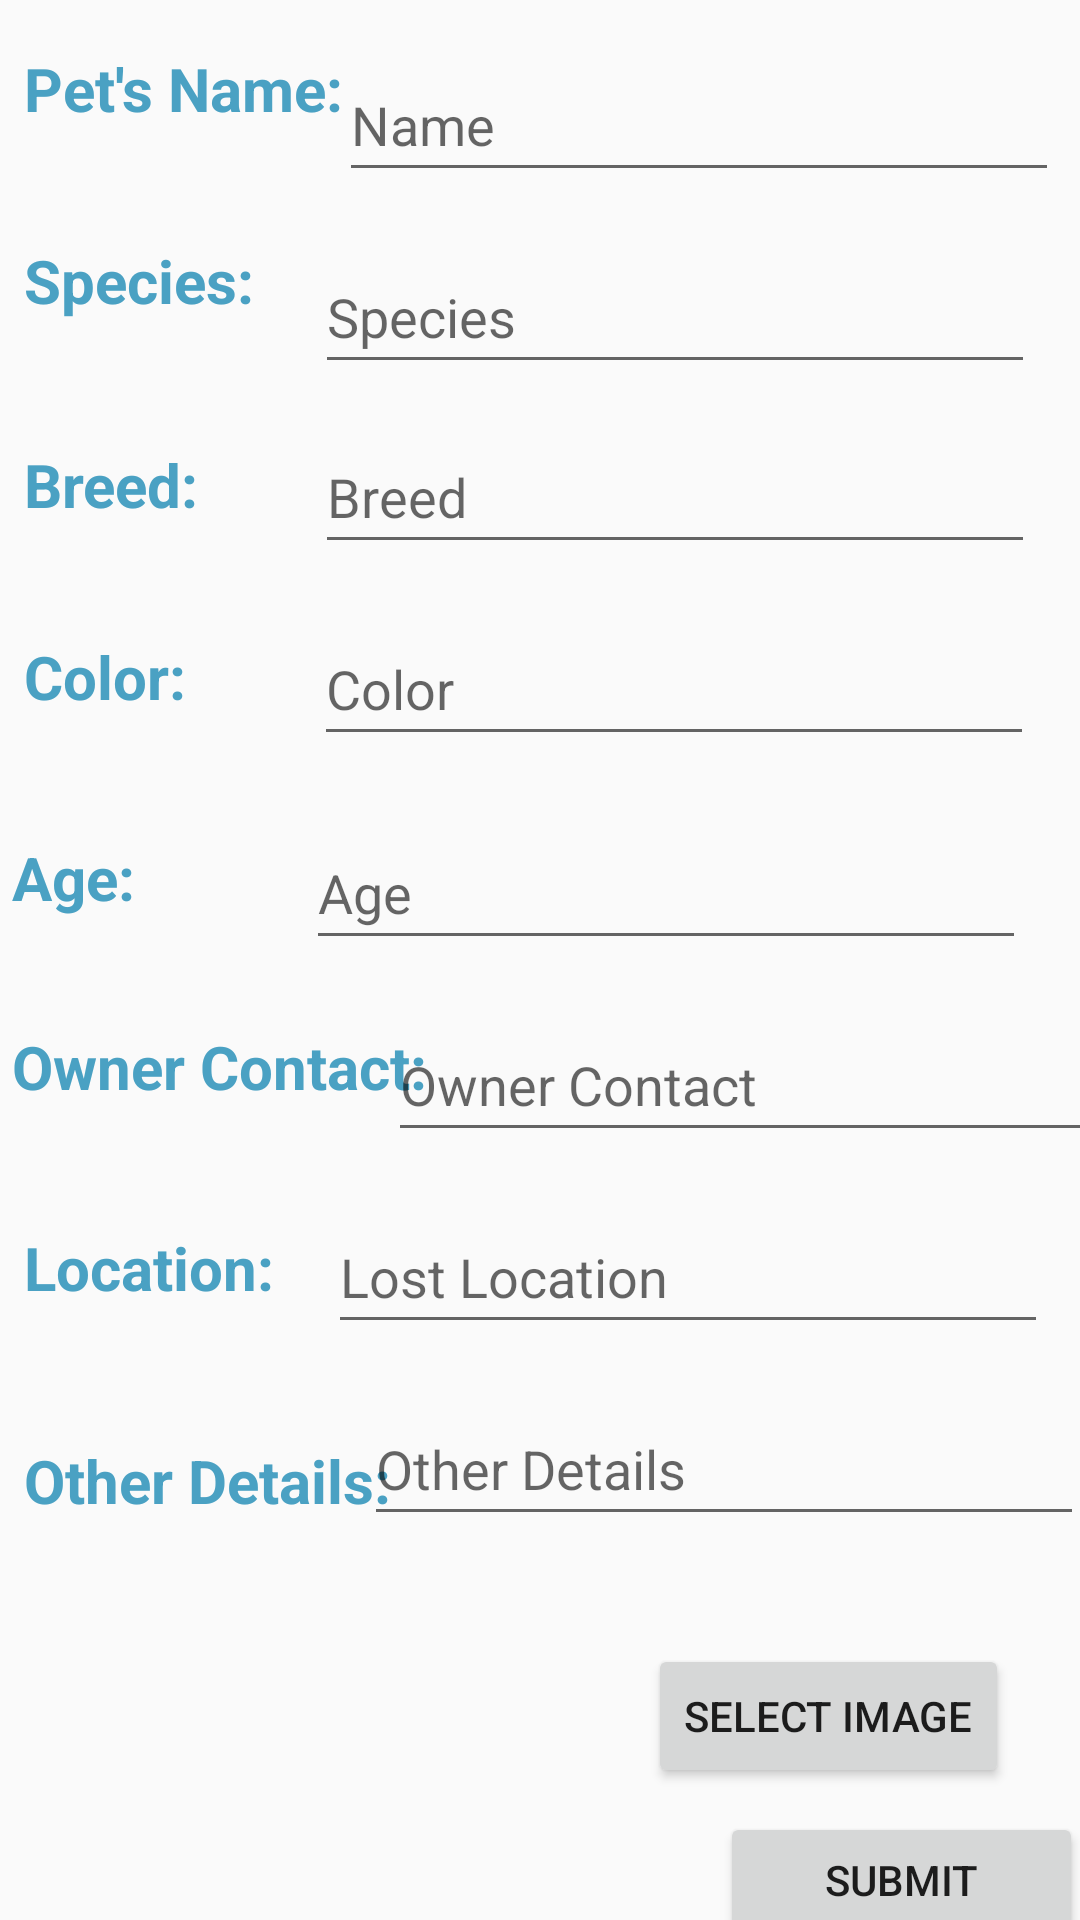

Layout XML and referenced resources for this Android screen:
<!-- AndroidManifest.xml: application theme Theme.AppCompat.Light.NoActionBar -->
<!-- res/layout/fragment_upload.xml -->
<?xml version="1.0" encoding="utf-8"?>
<androidx.constraintlayout.widget.ConstraintLayout xmlns:android="http://schemas.android.com/apk/res/android"
    xmlns:app="http://schemas.android.com/apk/res-auto"
    xmlns:tools="http://schemas.android.com/tools"
    android:id="@+id/frameLayout3"
    android:layout_width="match_parent"
    android:layout_height="match_parent"
    tools:context=".UploadFragment">

    <TextView
        android:id="@+id/Name"
        android:layout_width="wrap_content"
        android:layout_height="48dp"
        android:layout_marginStart="8dp"
        android:layout_marginTop="16dp"
        android:text="Pet's Name:"
        android:textColor="@color/colorAccent"
        android:textSize="20sp"
        android:textStyle="bold"
        app:layout_constraintStart_toStartOf="parent"
        app:layout_constraintTop_toTopOf="parent" />

    <TextView
        android:id="@+id/Species"
        android:layout_width="wrap_content"
        android:layout_height="48dp"
        android:layout_marginTop="16dp"
        android:layout_marginLeft="8dp"
        android:text="Species:"
        android:textColor="@color/colorAccent"
        android:textSize="20sp"
        android:textStyle="bold"
        app:layout_constraintStart_toStartOf="parent"
        app:layout_constraintTop_toBottomOf="@+id/Name" />

    <TextView
        android:id="@+id/Breed"
        android:layout_width="wrap_content"
        android:layout_height="48dp"
        android:layout_marginStart="8dp"
        android:layout_marginTop="20dp"
        android:text="Breed:"
        android:textColor="@color/colorAccent"
        android:textSize="20sp"
        android:textStyle="bold"
        app:layout_constraintStart_toStartOf="parent"
        app:layout_constraintTop_toBottomOf="@+id/Species" />

    <TextView
        android:id="@+id/Color"
        android:layout_width="wrap_content"
        android:layout_height="wrap_content"
        android:layout_marginStart="8dp"
        android:layout_marginTop="84dp"
        android:text="Color:"
        android:textColor="@color/colorAccent"
        android:textSize="20sp"
        android:textStyle="bold"
        app:layout_constraintStart_toStartOf="parent"
        app:layout_constraintTop_toBottomOf="@+id/Species" />

    <TextView
        android:id="@+id/Age"
        android:layout_width="wrap_content"
        android:layout_height="wrap_content"
        android:layout_marginStart="4dp"
        android:layout_marginTop="40dp"
        android:text="Age:"
        android:textColor="@color/colorAccent"
        android:textSize="20sp"
        android:textStyle="bold"
        app:layout_constraintStart_toStartOf="parent"
        app:layout_constraintTop_toBottomOf="@+id/Color" />

    <TextView
        android:id="@+id/ownerContact"
        android:layout_width="wrap_content"
        android:layout_height="wrap_content"
        android:layout_marginStart="4dp"
        android:layout_marginTop="36dp"
        android:text="Owner Contact:"
        android:textColor="@color/colorAccent"
        android:textSize="20sp"
        android:textStyle="bold"
        app:layout_constraintStart_toStartOf="parent"
        app:layout_constraintTop_toBottomOf="@+id/Age" />

    <TextView
        android:id="@+id/lostLocation"
        android:layout_width="wrap_content"
        android:layout_height="wrap_content"
        android:layout_marginTop="40dp"
        android:text="Location:"
        android:layout_marginLeft="8dp"
        android:textColor="@color/colorAccent"
        android:textSize="20sp"
        android:textStyle="bold"
        app:layout_constraintStart_toStartOf="parent"
        app:layout_constraintTop_toBottomOf="@+id/ownerContact" />

    <TextView
        android:id="@+id/otherDetails"
        android:layout_width="wrap_content"
        android:layout_height="wrap_content"
        android:layout_marginLeft="8dp"
        android:layout_marginTop="44dp"
        android:text="Other Details:"
        android:textColor="@color/colorAccent"
        android:textSize="20sp"
        android:textStyle="bold"
        app:layout_constraintStart_toStartOf="parent"
        app:layout_constraintTop_toBottomOf="@+id/lostLocation" />

    <EditText
        android:id="@+id/editTextName"
        android:layout_width="240dp"
        android:layout_height="48dp"
        android:layout_marginTop="16dp"
        android:layout_marginRight="8dp"
        android:hint="Name"
        android:textColor="@color/colorAccent"
        app:layout_constraintEnd_toEndOf="parent"
        app:layout_constraintHorizontal_bias="0.709"
        app:layout_constraintStart_toEndOf="@+id/Name"
        app:layout_constraintTop_toTopOf="parent"
        app:layout_constraintVertical_chainStyle="packed" />

    <EditText
        android:id="@+id/editTextSpecies"
        android:layout_width="240dp"
        android:layout_height="48dp"
        android:layout_marginTop="16dp"
        android:layout_marginRight="8dp"
        android:hint="Species"
        android:textColor="@color/colorAccent"
        app:layout_constraintEnd_toEndOf="parent"
        app:layout_constraintHorizontal_bias="0.741"
        app:layout_constraintStart_toEndOf="@+id/Species"
        app:layout_constraintTop_toBottomOf="@+id/editTextName" />

    <EditText
        android:id="@+id/editTextBreed"
        android:layout_width="240dp"
        android:layout_height="48dp"
        android:layout_marginTop="12dp"
        android:layout_marginRight="8dp"
        android:hint="Breed"
        android:textColor="@color/colorAccent"
        app:layout_constraintEnd_toEndOf="parent"
        app:layout_constraintHorizontal_bias="0.846"
        app:layout_constraintStart_toEndOf="@+id/Breed"
        app:layout_constraintTop_toBottomOf="@+id/editTextSpecies" />

    <EditText
        android:id="@+id/editTextColor"
        android:layout_width="240dp"
        android:layout_height="48dp"
        android:layout_marginTop="16dp"
        android:layout_marginRight="8dp"
        android:hint="Color"
        android:textColor="@color/colorAccent"
        app:layout_constraintEnd_toEndOf="parent"
        app:layout_constraintHorizontal_bias="0.853"
        app:layout_constraintStart_toEndOf="@+id/Color"
        app:layout_constraintTop_toBottomOf="@+id/editTextBreed" />

    <EditText
        android:id="@+id/editTextAge"
        android:layout_width="240dp"
        android:layout_height="48dp"
        android:layout_marginTop="20dp"
        android:layout_marginRight="8dp"
        android:hint="Age"
        android:inputType="number"
        android:textColor="@color/colorAccent"
        app:layout_constraintEnd_toEndOf="parent"
        app:layout_constraintHorizontal_bias="0.851"
        app:layout_constraintStart_toEndOf="@+id/Age"
        app:layout_constraintTop_toBottomOf="@+id/editTextColor" />

    <EditText
        android:id="@+id/editTextOwnerContact"
        android:layout_width="240dp"
        android:layout_height="48dp"
        android:layout_marginTop="16dp"
        android:hint="Owner Contact"
        android:inputType="phone"
        android:layout_marginRight="8dp"
        android:textColor="@color/colorAccent"
        app:layout_constraintEnd_toEndOf="parent"
        app:layout_constraintHorizontal_bias="0.437"
        app:layout_constraintStart_toEndOf="@+id/ownerContact"
        app:layout_constraintTop_toBottomOf="@+id/editTextAge" />


    <EditText
        android:id="@+id/editTextLostLocation"
        android:layout_width="240dp"
        android:layout_height="48dp"
        android:layout_marginTop="16dp"
        android:hint="Lost Location"
        android:layout_marginRight="8dp"
        android:textColor="@color/colorAccent"
        app:layout_constraintEnd_toEndOf="parent"
        app:layout_constraintHorizontal_bias="0.875"
        app:layout_constraintStart_toEndOf="@+id/lostLocation"
        app:layout_constraintTop_toBottomOf="@+id/editTextOwnerContact" />

    <EditText
        android:id="@+id/editTextOtherDetails"
        android:layout_width="240dp"
        android:layout_height="48dp"
        android:layout_marginTop="16dp"
        android:hint="Other Details"
        android:layout_marginRight="8dp"
        android:textColor="@color/colorAccent"
        app:layout_constraintEnd_toEndOf="parent"
        app:layout_constraintStart_toEndOf="@+id/otherDetails"
        app:layout_constraintTop_toBottomOf="@+id/editTextLostLocation" />

    <Button
        android:id="@+id/btnSubmit"
        android:layout_width="121dp"
        android:layout_height="45dp"
        android:layout_marginStart="48dp"
        android:layout_marginTop="8dp"
        android:text="Submit"
        app:layout_constraintEnd_toEndOf="parent"
        app:layout_constraintHorizontal_bias="0.0"
        app:layout_constraintStart_toEndOf="@+id/petImageView"
        app:layout_constraintTop_toBottomOf="@+id/btnSelectImage" />

    <ImageView
        android:id="@+id/petImageView"
        android:layout_width="192dp"
        android:layout_height="144dp"
        android:layout_marginTop="20dp"
        android:src="@drawable/ic_launcher_foreground"
        app:layout_constraintStart_toStartOf="parent"
        app:layout_constraintTop_toBottomOf="@+id/otherDetails" />

    <Button
        android:id="@+id/btnSelectImage"
        android:layout_width="wrap_content"
        android:layout_height="wrap_content"
        android:layout_marginTop="36dp"
        android:text="Select Image"
        app:layout_constraintEnd_toEndOf="parent"
        app:layout_constraintStart_toEndOf="@+id/petImageView"
        app:layout_constraintTop_toBottomOf="@+id/editTextOtherDetails" />


</androidx.constraintlayout.widget.ConstraintLayout>
<!-- resources referenced by this layout -->
<resources>
  <color name="colorAccent">#4AA1C3</color>
</resources>
